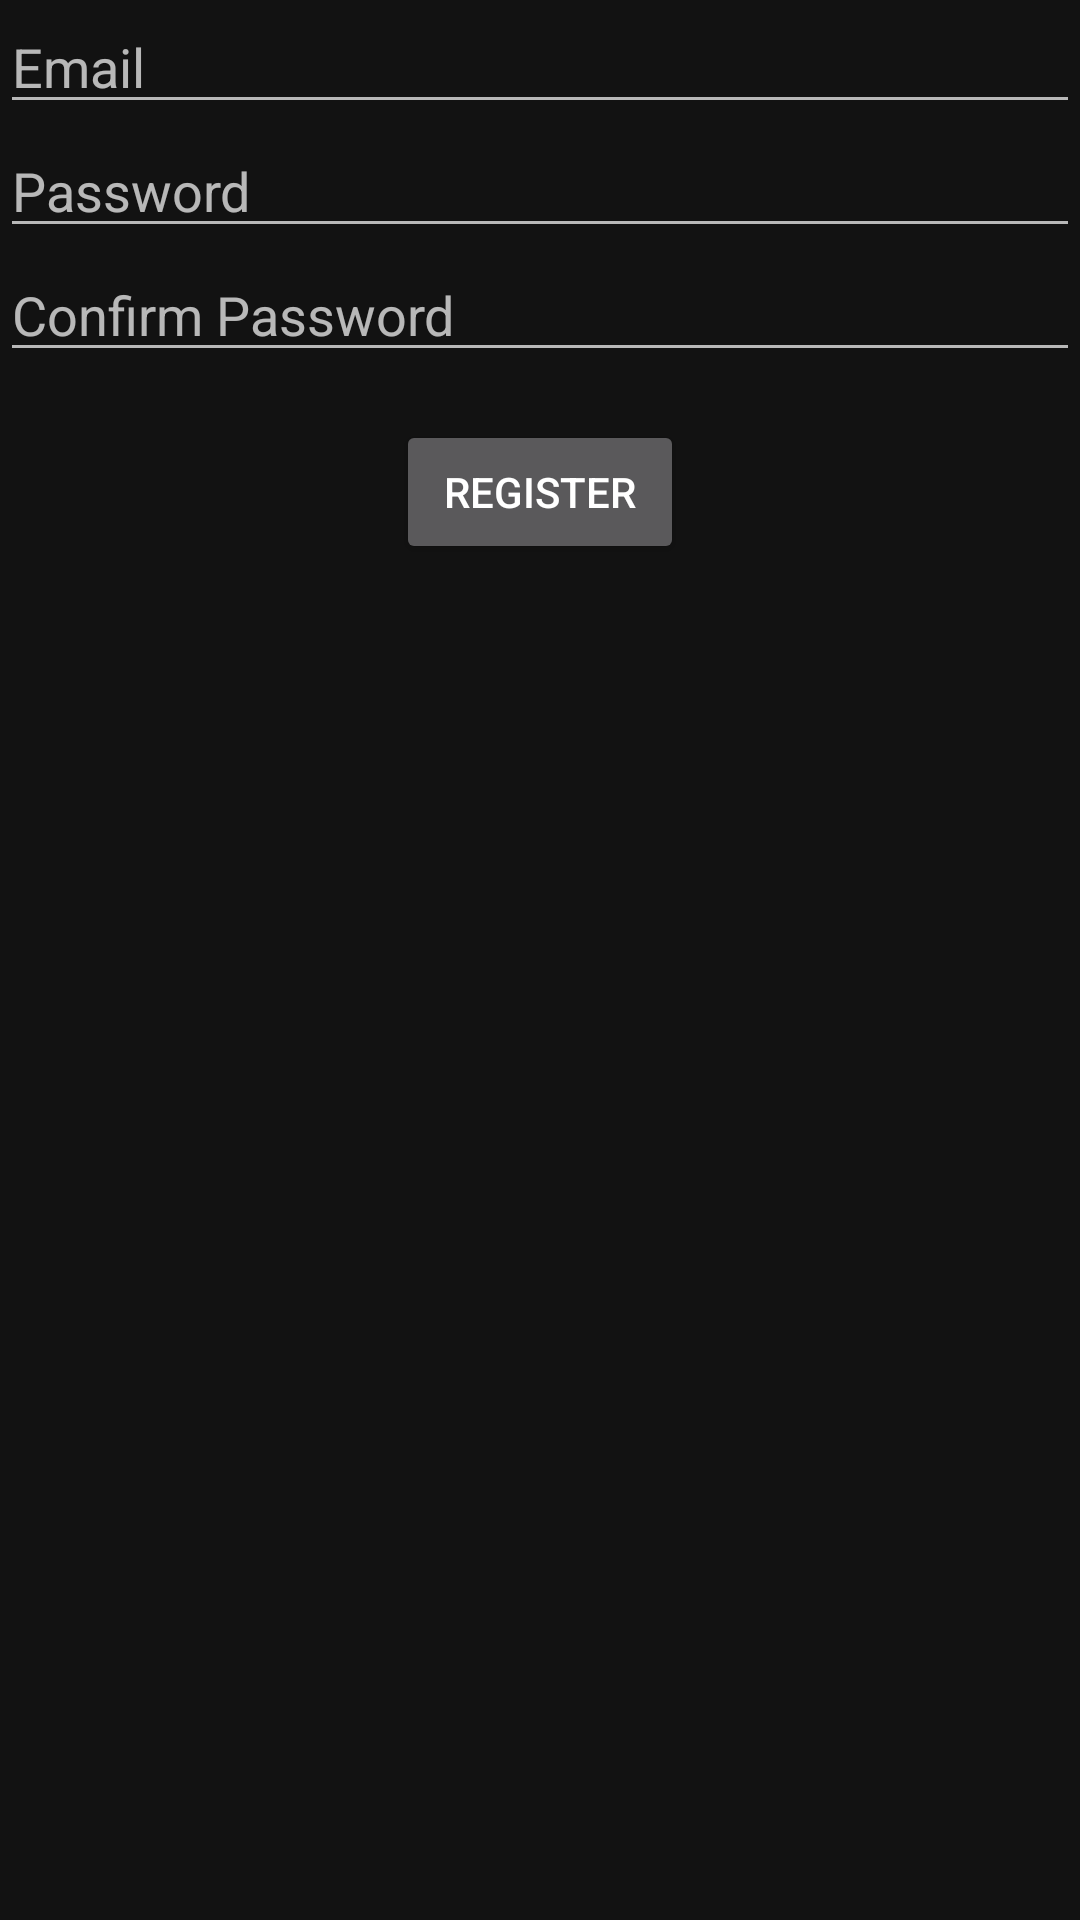

This screen was rendered from an Android layout file. Write that file and the resources it references.
<!-- AndroidManifest.xml: application theme AppTheme -->
<!-- res/layout/activity_register.xml -->
<?xml version="1.0" encoding="utf-8"?>
<androidx.constraintlayout.widget.ConstraintLayout xmlns:android="http://schemas.android.com/apk/res/android"
    xmlns:app="http://schemas.android.com/apk/res-auto"
    xmlns:tools="http://schemas.android.com/tools"
    android:layout_width="match_parent"
    android:layout_height="match_parent"
    android:fitsSystemWindows="true"
    tools:context=".view.activity.auth.RegisterActivity">

    <EditText
        android:id="@+id/fieldEmail"
        android:layout_width="0dp"
        android:layout_height="wrap_content"
        android:hint="Email"
        app:layout_constraintEnd_toEndOf="parent"
        app:layout_constraintStart_toStartOf="parent"
        app:layout_constraintTop_toTopOf="parent" />

    <EditText
        android:id="@+id/fieldPassword"
        android:layout_width="0dp"
        android:layout_height="wrap_content"
        android:hint="Password"
        android:inputType="textPassword"
        app:layout_constraintEnd_toEndOf="parent"
        app:layout_constraintStart_toStartOf="parent"
        app:layout_constraintTop_toBottomOf="@+id/fieldEmail" />

    <EditText
        android:id="@+id/fieldPasswordConfirmation"
        android:layout_width="0dp"
        android:layout_height="wrap_content"
        android:hint="Confirm Password"
        android:inputType="textPassword"
        app:layout_constraintEnd_toEndOf="parent"
        app:layout_constraintStart_toStartOf="parent"
        app:layout_constraintTop_toBottomOf="@+id/fieldPassword" />

    <Button
        android:id="@+id/buttonRegister"
        android:layout_width="wrap_content"
        android:layout_height="wrap_content"
        android:layout_marginTop="16dp"
        android:paddingStart="16dp"
        android:paddingEnd="16dp"
        android:text="Register"
        app:layout_constraintEnd_toEndOf="parent"
        app:layout_constraintStart_toStartOf="parent"
        app:layout_constraintTop_toBottomOf="@+id/fieldPasswordConfirmation" />

</androidx.constraintlayout.widget.ConstraintLayout>
<!-- resources referenced by this layout -->
<resources>
  <style name="AppTheme" parent="Theme.MaterialComponents.NoActionBar">
          
          <item name="colorPrimary">@color/colorPrimary</item>
          <item name="colorPrimaryDark">@color/colorPrimaryDark</item>
          <item name="colorAccent">@color/colorAccent</item>
          <item name="android:windowTranslucentStatus">true</item>
      </style>
  <color name="colorPrimary">#D32F2F</color>
  <color name="colorPrimaryDark">#B71C1C</color>
  <color name="colorAccent">#00796B</color>
</resources>
